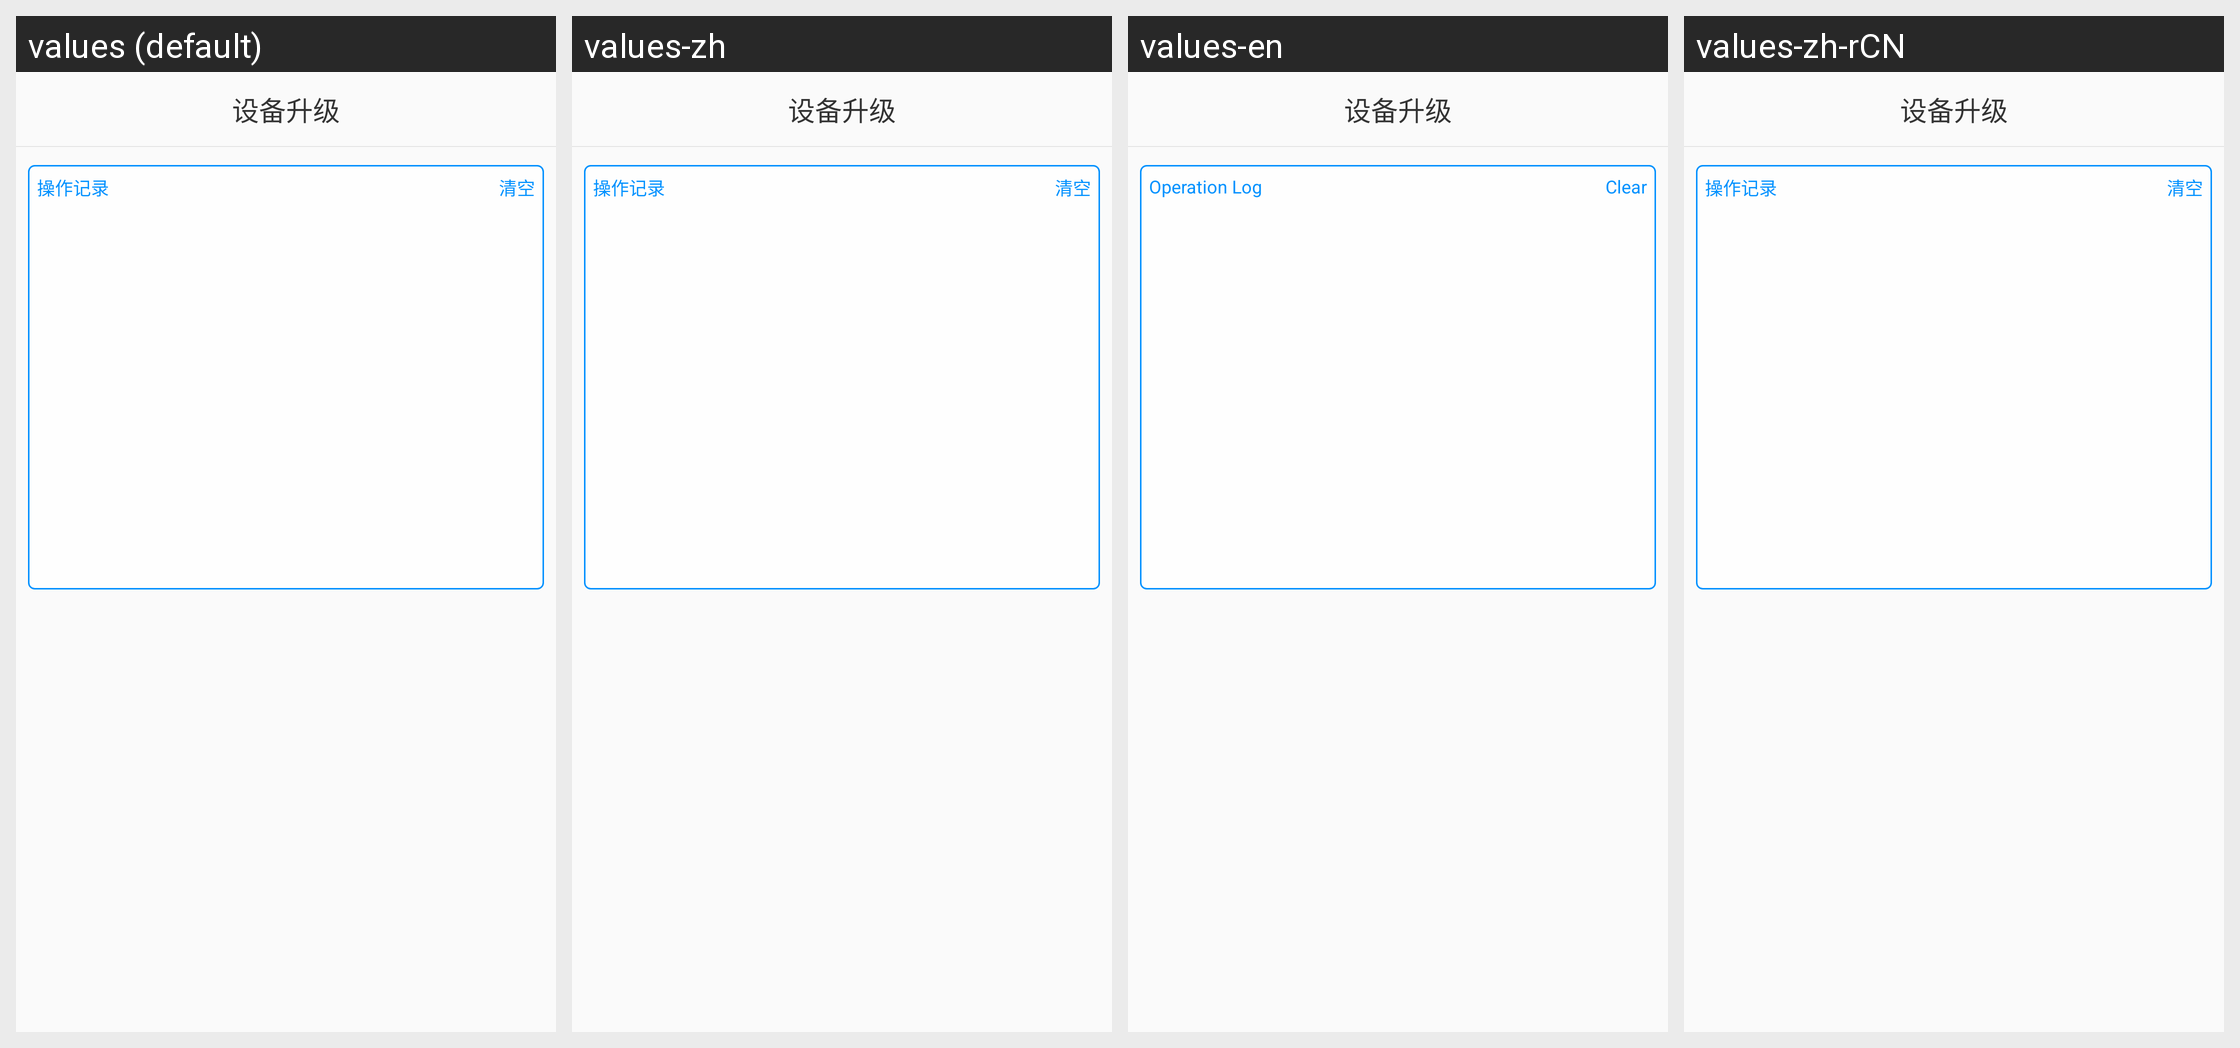

Locale-by-locale string values for the Android screen shown in this grid:
Android screen res/layout/activity_device_ota.xml rendered under 4 locales, left to right: values (default), values-zh, values-en, values-zh-rCN. Device: Nexus 5 (rendered at 1080×1920; each locale shown at half size, 540×960, under a caption strip naming it); theme TranslucentTheme.
Strings drawn on this screen, with the default value and each locale's value (text and hints the layout hard-codes, and strings that could not be matched under every locale, appear in the picture but are not listed):

operation_record
  values: 操作记录
  values-zh: 操作记录
  values-en: Operation Log
  values-zh-rCN: 操作记录  [from values-zh]

clear
  values: 清空
  values-zh: 清空
  values-en: Clear
  values-zh-rCN: 清空  [from values-zh]
